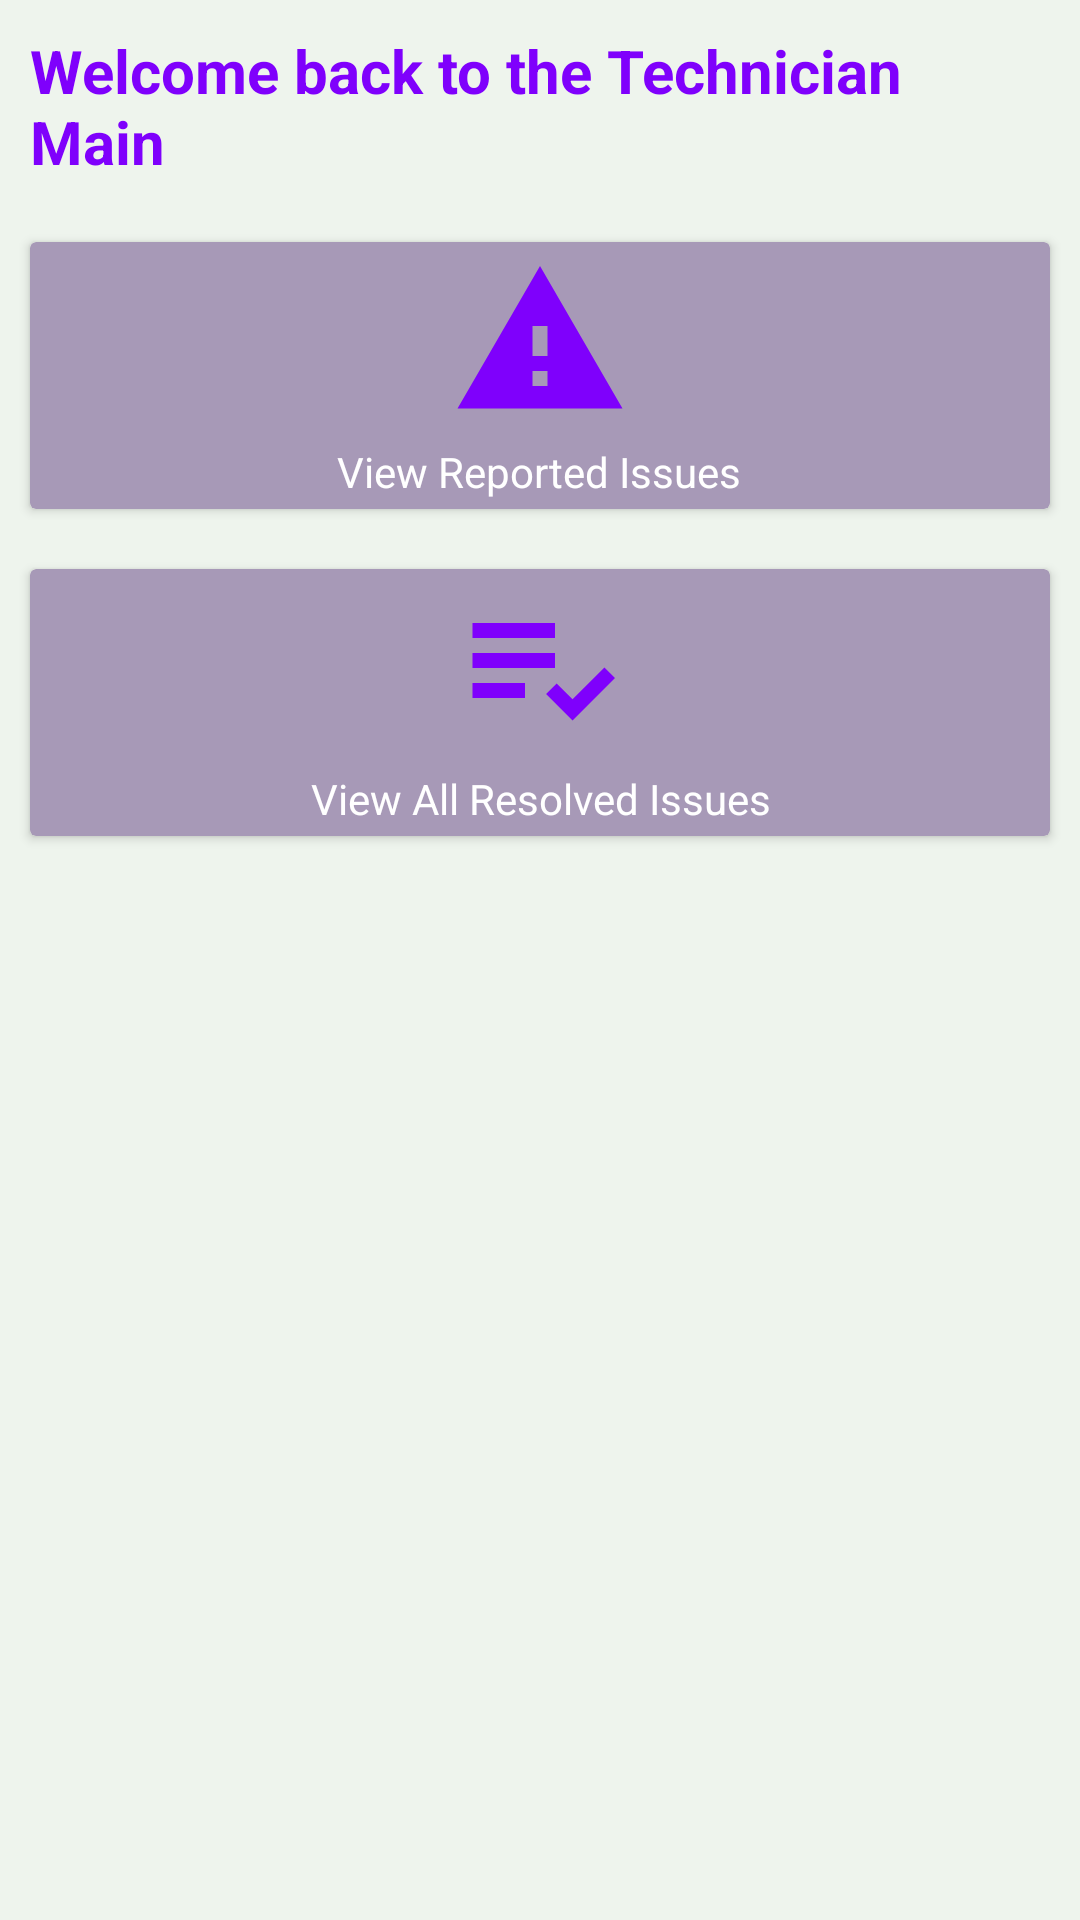

Here is an Android app screen rendered from its layout file. Give the layout XML and the strings, colors and styles it references.
<!-- AndroidManifest.xml: application theme Theme.LogBookAssistant -->
<!-- res/layout/activity_technician_home.xml -->
<?xml version="1.0" encoding="utf-8"?>
<RelativeLayout xmlns:android="http://schemas.android.com/apk/res/android"
    android:layout_width="match_parent"
    android:layout_height="match_parent"
    android:background="#EEF4ED"
    xmlns:tools="http://schemas.android.com/tools"
    tools:context=".TechnicianHome"
    >
    <TextView
        android:layout_width="wrap_content"
        android:layout_height="wrap_content"
        android:id="@+id/main"
        android:layout_centerHorizontal="true"
        android:layout_margin="10dp"
        android:textColor="#7F00FC"
        android:textSize="20sp"
        android:textStyle="bold"
        android:text="@string/welcome_back_to_the_technician_main"
        />
    <androidx.cardview.widget.CardView
        android:layout_width="match_parent"
        android:layout_height="wrap_content"
        android:id="@+id/viewProblems"
        android:clipChildren="true"
        android:padding="10dp"
        android:clickable="true"
        android:layout_below="@id/main"
        android:elevation="2dp"
        android:layout_margin="10dp"
        android:background="#A799B7"
        android:backgroundTint="#A799B7"
        >
        <ImageView
            android:layout_width="60dp"
            android:layout_height="60dp"
            android:layout_marginTop="3dp"
            android:layout_gravity="center_horizontal"
            android:src="@drawable/report_problem"
            />
        <TextView
            android:layout_width="wrap_content"
            android:layout_height="wrap_content"
            android:textColor="#FFFFFF"
            android:gravity="center_horizontal"
            android:layout_gravity="center_horizontal"
            android:text="@string/view_reported_issues"
            android:layout_marginTop="67dp"
            android:layout_marginBottom="3dp"
            />
    </androidx.cardview.widget.CardView>

    <androidx.cardview.widget.CardView
        android:id="@+id/resolvedProblems"
        android:layout_width="match_parent"
        android:layout_height="wrap_content"
        android:layout_below="@id/viewProblems"
        android:layout_margin="10dp"
        android:background="#A799B7"
        android:padding="10dp"
        android:backgroundTint="#A799B7"
        android:clickable="true"
        android:clipChildren="true"
        android:elevation="2dp">

        <ImageView
            android:layout_width="60dp"
            android:layout_height="60dp"
            android:layout_gravity="center_horizontal"
            android:layout_marginTop="3dp"
            android:src="@drawable/resolved_report" />

        <TextView
            android:layout_width="wrap_content"
            android:layout_height="wrap_content"
            android:layout_gravity="center_horizontal"
            android:layout_marginTop="67dp"
            android:textColor="#FFFFFF"
            android:layout_marginBottom="3dp"
            android:gravity="center_horizontal"
            android:text="@string/view_all_resolved_issues" />
    </androidx.cardview.widget.CardView>
</RelativeLayout>
<!-- resources referenced by this layout -->
<resources>
  <!-- drawable report_problem (drawable) -->
  <vector android:height="60dp" android:tint="#7F00FC"
      android:viewportHeight="24" android:viewportWidth="24"
      android:width="60dp" xmlns:android="http://schemas.android.com/apk/res/android">
      <path android:fillColor="@android:color/white" android:pathData="M1,21h22L12,2 1,21zM13,18h-2v-2h2v2zM13,14h-2v-4h2v4z"/>
  </vector>
  <!-- drawable resolved_report (drawable) -->
  <vector android:autoMirrored="true" android:height="24dp"
      android:tint="#7F00FC" android:viewportHeight="24"
      android:viewportWidth="24" android:width="24dp" xmlns:android="http://schemas.android.com/apk/res/android">
      <path android:fillColor="@android:color/white" android:pathData="M3,10h11v2h-11z"/>
      <path android:fillColor="@android:color/white" android:pathData="M3,6h11v2h-11z"/>
      <path android:fillColor="@android:color/white" android:pathData="M3,14h7v2h-7z"/>
      <path android:fillColor="@android:color/white" android:pathData="M20.59,11.93l-4.25,4.24l-2.12,-2.12l-1.41,1.41l3.53,3.54l5.66,-5.66z"/>
  </vector>
  <string name="view_all_resolved_issues">View All Resolved Issues</string>
  <string name="view_reported_issues">View Reported Issues</string>
  <string name="welcome_back_to_the_technician_main">Welcome back to the Technician Main</string>
  <style name="Theme.LogBookAssistant" parent="Base.Theme.LogBookAssistant" />
  <style name="Base.Theme.LogBookAssistant" parent="Theme.Material3.DayNight.NoActionBar">
          
          
      </style>
</resources>
